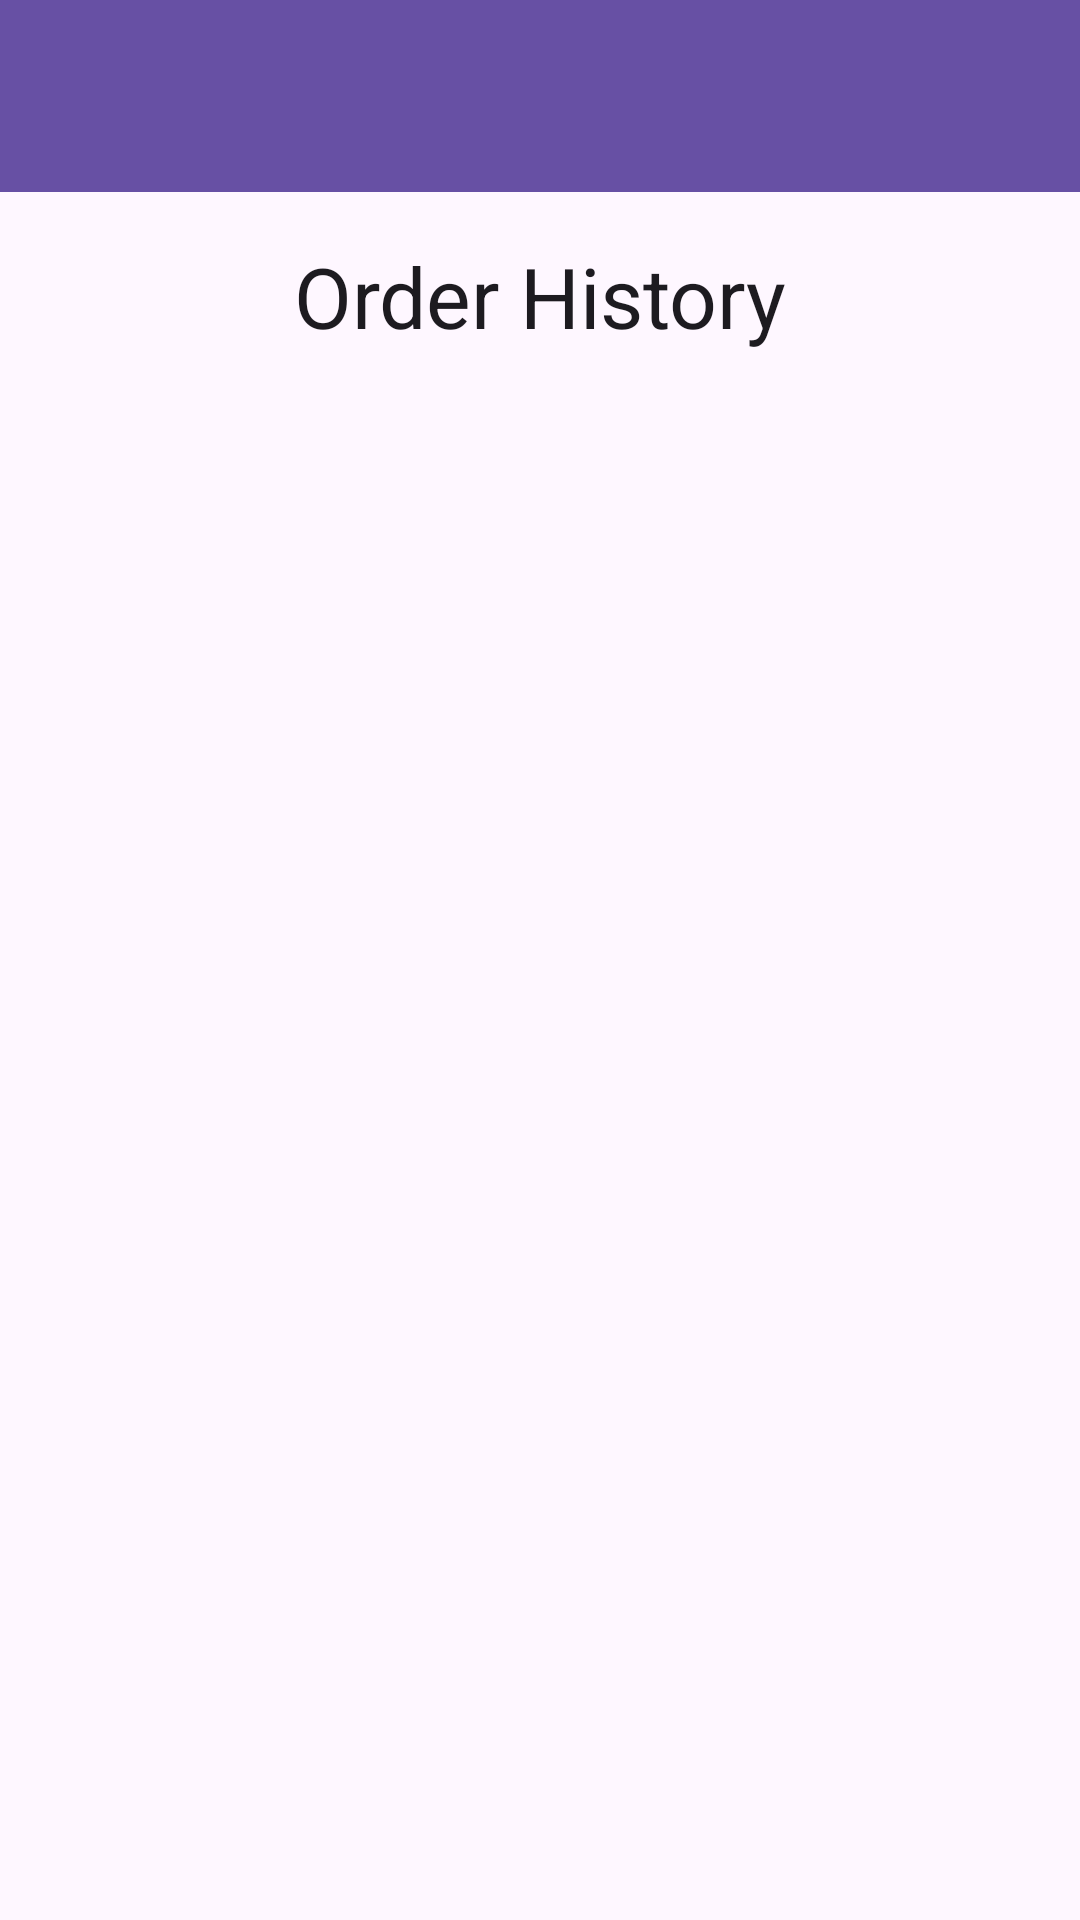

Reconstruct the res/layout file that produces this screen, plus the resources it refers to.
<!-- AndroidManifest.xml: application theme Theme.JavaStripeApp -->
<!-- res/layout/activity_order_history.xml -->
<?xml version="1.0" encoding="utf-8"?>
<androidx.constraintlayout.widget.ConstraintLayout xmlns:android="http://schemas.android.com/apk/res/android"
    xmlns:app="http://schemas.android.com/apk/res-auto"
    xmlns:tools="http://schemas.android.com/tools"
    android:id="@+id/main"
    android:layout_width="match_parent"
    android:layout_height="match_parent"
    tools:context=".ui.activities.user.customer.OrderHistoryActivity">

    <androidx.appcompat.widget.Toolbar
        android:id="@+id/toolbar"
        android:layout_width="match_parent"
        android:layout_height="?attr/actionBarSize"
        android:background="?attr/colorPrimary"
        android:theme="@style/ThemeOverlay.AppCompat.Dark.ActionBar"
        app:layout_constraintTop_toTopOf="parent"
        app:layout_constraintStart_toStartOf="parent"
        app:layout_constraintEnd_toEndOf="parent" />

    <TextView
        android:id="@+id/tv_heading"
        android:layout_width="wrap_content"
        android:layout_height="wrap_content"
        android:text="Order History"
        android:layout_marginTop="16dp"
        android:layout_marginBottom="16dp"
        android:textAppearance="@style/TextAppearance.Material3.HeadlineMedium"
        app:layout_constraintTop_toBottomOf="@id/toolbar"
        app:layout_constraintStart_toStartOf="parent"
        app:layout_constraintEnd_toEndOf="parent" />

    <androidx.recyclerview.widget.RecyclerView
        android:id="@+id/rv_orders"
        android:layout_width="0dp"
        android:layout_height="0dp"
        android:layout_marginTop="16dp"
        app:layout_constraintTop_toBottomOf="@id/tv_heading"
        app:layout_constraintBottom_toBottomOf="parent"
        app:layout_constraintStart_toStartOf="parent"
        app:layout_constraintEnd_toEndOf="parent"
        android:scrollbars="vertical"
        android:scrollbarSize="3dp" />

</androidx.constraintlayout.widget.ConstraintLayout>
<!-- resources referenced by this layout -->
<resources>
  <style name="Theme.JavaStripeApp" parent="Base.Theme.JavaStripeApp" />
  <style name="Base.Theme.JavaStripeApp" parent="Theme.Material3.DayNight.NoActionBar">
          
          
      </style>
</resources>
